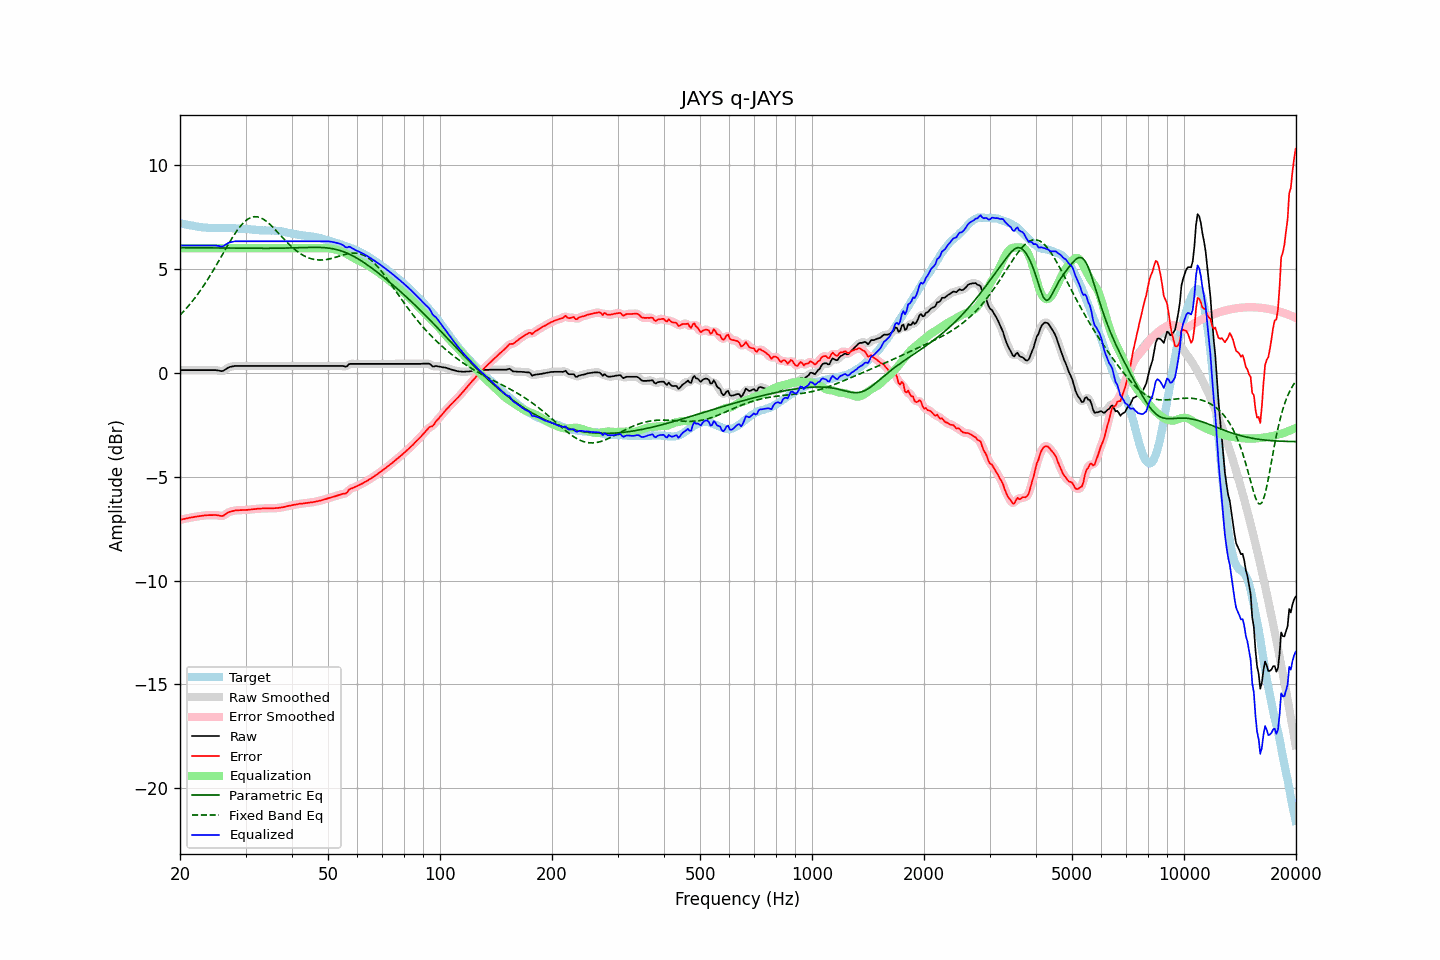

The file beside this chart, header and first rows:
frequency, raw, error, smoothed, error_smoothed, equalization, parametric_eq, fixed_band_eq, equalized_raw, equalized_smoothed, target
20.00, 0.13, -7.08, 0.13, -7.08, 6.00, 6.03, 2.78, 6.13, 6.13, 7.21
20.20, 0.13, -7.06, 0.13, -7.06, 6.00, 6.03, 2.86, 6.13, 6.13, 7.19
20.40, 0.13, -7.04, 0.13, -7.04, 6.00, 6.03, 2.94, 6.13, 6.13, 7.17
20.61, 0.13, -7.03, 0.13, -7.02, 6.00, 6.03, 3.03, 6.13, 6.13, 7.16
20.81, 0.13, -7.00, 0.13, -7.01, 6.00, 6.03, 3.11, 6.13, 6.13, 7.14
21.02, 0.13, -6.99, 0.13, -6.99, 6.00, 6.03, 3.20, 6.13, 6.13, 7.13
21.23, 0.13, -6.97, 0.13, -6.98, 6.00, 6.02, 3.29, 6.13, 6.13, 7.11
21.44, 0.13, -6.96, 0.13, -6.96, 6.00, 6.02, 3.39, 6.13, 6.13, 7.10
21.66, 0.13, -6.95, 0.13, -6.95, 6.00, 6.02, 3.48, 6.13, 6.13, 7.09
21.87, 0.13, -6.93, 0.13, -6.93, 6.00, 6.02, 3.58, 6.13, 6.13, 7.06
22.09, 0.13, -6.92, 0.13, -6.92, 6.00, 6.02, 3.68, 6.13, 6.13, 7.05
22.31, 0.13, -6.91, 0.13, -6.91, 6.00, 6.02, 3.79, 6.13, 6.13, 7.04
22.54, 0.13, -6.90, 0.13, -6.90, 6.00, 6.02, 3.89, 6.13, 6.13, 7.03
22.76, 0.13, -6.89, 0.13, -6.89, 6.00, 6.02, 4.01, 6.13, 6.13, 7.02
22.99, 0.13, -6.87, 0.13, -6.88, 6.00, 6.02, 4.12, 6.13, 6.13, 7.01
23.22, 0.13, -6.86, 0.13, -6.87, 6.00, 6.02, 4.23, 6.13, 6.13, 7.00
23.45, 0.13, -6.86, 0.13, -6.86, 6.00, 6.02, 4.35, 6.13, 6.13, 7.00
23.69, 0.13, -6.85, 0.13, -6.85, 6.00, 6.02, 4.47, 6.13, 6.13, 6.99
23.92, 0.13, -6.85, 0.13, -6.85, 6.00, 6.02, 4.59, 6.13, 6.13, 6.98
24.16, 0.13, -6.85, 0.13, -6.85, 6.00, 6.01, 4.72, 6.13, 6.13, 6.98
24.40, 0.13, -6.85, 0.14, -6.85, 6.00, 6.01, 4.85, 6.13, 6.14, 6.98
24.65, 0.13, -6.84, 0.14, -6.84, 6.00, 6.01, 4.98, 6.13, 6.14, 6.98
24.89, 0.13, -6.84, 0.13, -6.85, 6.00, 6.01, 5.11, 6.13, 6.13, 6.98
25.14, 0.12, -6.85, 0.12, -6.85, 6.00, 6.01, 5.24, 6.12, 6.12, 6.98
25.39, 0.11, -6.86, 0.11, -6.87, 6.00, 6.01, 5.37, 6.11, 6.11, 6.97
25.65, 0.09, -6.88, 0.09, -6.88, 6.00, 6.01, 5.51, 6.09, 6.09, 6.97
25.91, 0.08, -6.90, 0.09, -6.88, 6.00, 6.01, 5.65, 6.08, 6.09, 6.98
26.16, 0.11, -6.87, 0.11, -6.87, 6.00, 6.01, 5.78, 6.11, 6.11, 6.98
26.43, 0.15, -6.82, 0.15, -6.83, 6.00, 6.01, 5.92, 6.15, 6.15, 6.98
26.69, 0.20, -6.77, 0.20, -6.77, 6.00, 6.01, 6.05, 6.20, 6.20, 6.97
26.96, 0.25, -6.72, 0.25, -6.72, 6.00, 6.01, 6.18, 6.25, 6.25, 6.97
27.23, 0.28, -6.69, 0.28, -6.69, 6.00, 6.01, 6.31, 6.28, 6.28, 6.97
27.50, 0.30, -6.66, 0.31, -6.66, 6.00, 6.01, 6.44, 6.30, 6.31, 6.97
27.77, 0.31, -6.65, 0.32, -6.65, 6.00, 6.00, 6.56, 6.31, 6.32, 6.97
28.05, 0.33, -6.63, 0.33, -6.63, 6.00, 6.00, 6.69, 6.33, 6.33, 6.96
28.33, 0.33, -6.62, 0.33, -6.62, 6.00, 6.00, 6.80, 6.33, 6.33, 6.95
28.62, 0.33, -6.61, 0.34, -6.61, 6.00, 6.00, 6.91, 6.33, 6.34, 6.95
28.90, 0.33, -6.61, 0.33, -6.61, 6.00, 6.00, 7.01, 6.33, 6.33, 6.94
29.19, 0.33, -6.61, 0.33, -6.61, 6.00, 6.00, 7.11, 6.33, 6.33, 6.94
29.48, 0.33, -6.60, 0.33, -6.60, 6.00, 6.00, 7.19, 6.33, 6.33, 6.94
29.78, 0.33, -6.60, 0.33, -6.60, 6.00, 6.00, 7.27, 6.33, 6.33, 6.94
30.08, 0.33, -6.60, 0.33, -6.60, 6.00, 6.00, 7.33, 6.33, 6.33, 6.93
30.38, 0.33, -6.59, 0.33, -6.59, 6.00, 6.00, 7.40, 6.33, 6.33, 6.93
30.68, 0.33, -6.58, 0.33, -6.58, 6.00, 6.00, 7.44, 6.33, 6.33, 6.92
30.99, 0.33, -6.58, 0.33, -6.57, 6.00, 6.00, 7.48, 6.33, 6.33, 6.91
31.30, 0.33, -6.56, 0.33, -6.57, 6.00, 6.00, 7.50, 6.33, 6.33, 6.90
31.61, 0.33, -6.56, 0.33, -6.56, 6.00, 6.00, 7.52, 6.33, 6.33, 6.89
31.93, 0.33, -6.56, 0.33, -6.55, 6.00, 6.00, 7.52, 6.33, 6.33, 6.89
32.24, 0.33, -6.54, 0.33, -6.54, 6.00, 6.00, 7.52, 6.33, 6.33, 6.88
32.57, 0.33, -6.54, 0.33, -6.54, 6.00, 6.00, 7.50, 6.33, 6.33, 6.87
32.89, 0.33, -6.53, 0.33, -6.53, 6.00, 6.00, 7.47, 6.33, 6.33, 6.87
33.22, 0.33, -6.53, 0.33, -6.53, 6.00, 6.00, 7.43, 6.33, 6.33, 6.86
33.55, 0.33, -6.52, 0.33, -6.53, 6.00, 6.00, 7.39, 6.33, 6.33, 6.86
33.89, 0.33, -6.53, 0.33, -6.52, 6.00, 6.00, 7.34, 6.33, 6.33, 6.86
34.23, 0.33, -6.52, 0.33, -6.52, 6.00, 6.00, 7.28, 6.33, 6.33, 6.86
34.57, 0.33, -6.52, 0.33, -6.52, 6.00, 6.00, 7.22, 6.33, 6.33, 6.85
34.92, 0.33, -6.52, 0.33, -6.52, 6.00, 6.00, 7.15, 6.33, 6.33, 6.86
35.27, 0.33, -6.52, 0.33, -6.52, 6.00, 6.00, 7.07, 6.33, 6.33, 6.85
35.62, 0.33, -6.52, 0.33, -6.52, 6.00, 6.00, 7.00, 6.33, 6.33, 6.85
35.97, 0.33, -6.51, 0.33, -6.51, 6.00, 6.00, 6.91, 6.33, 6.33, 6.85
... 635 more rows
